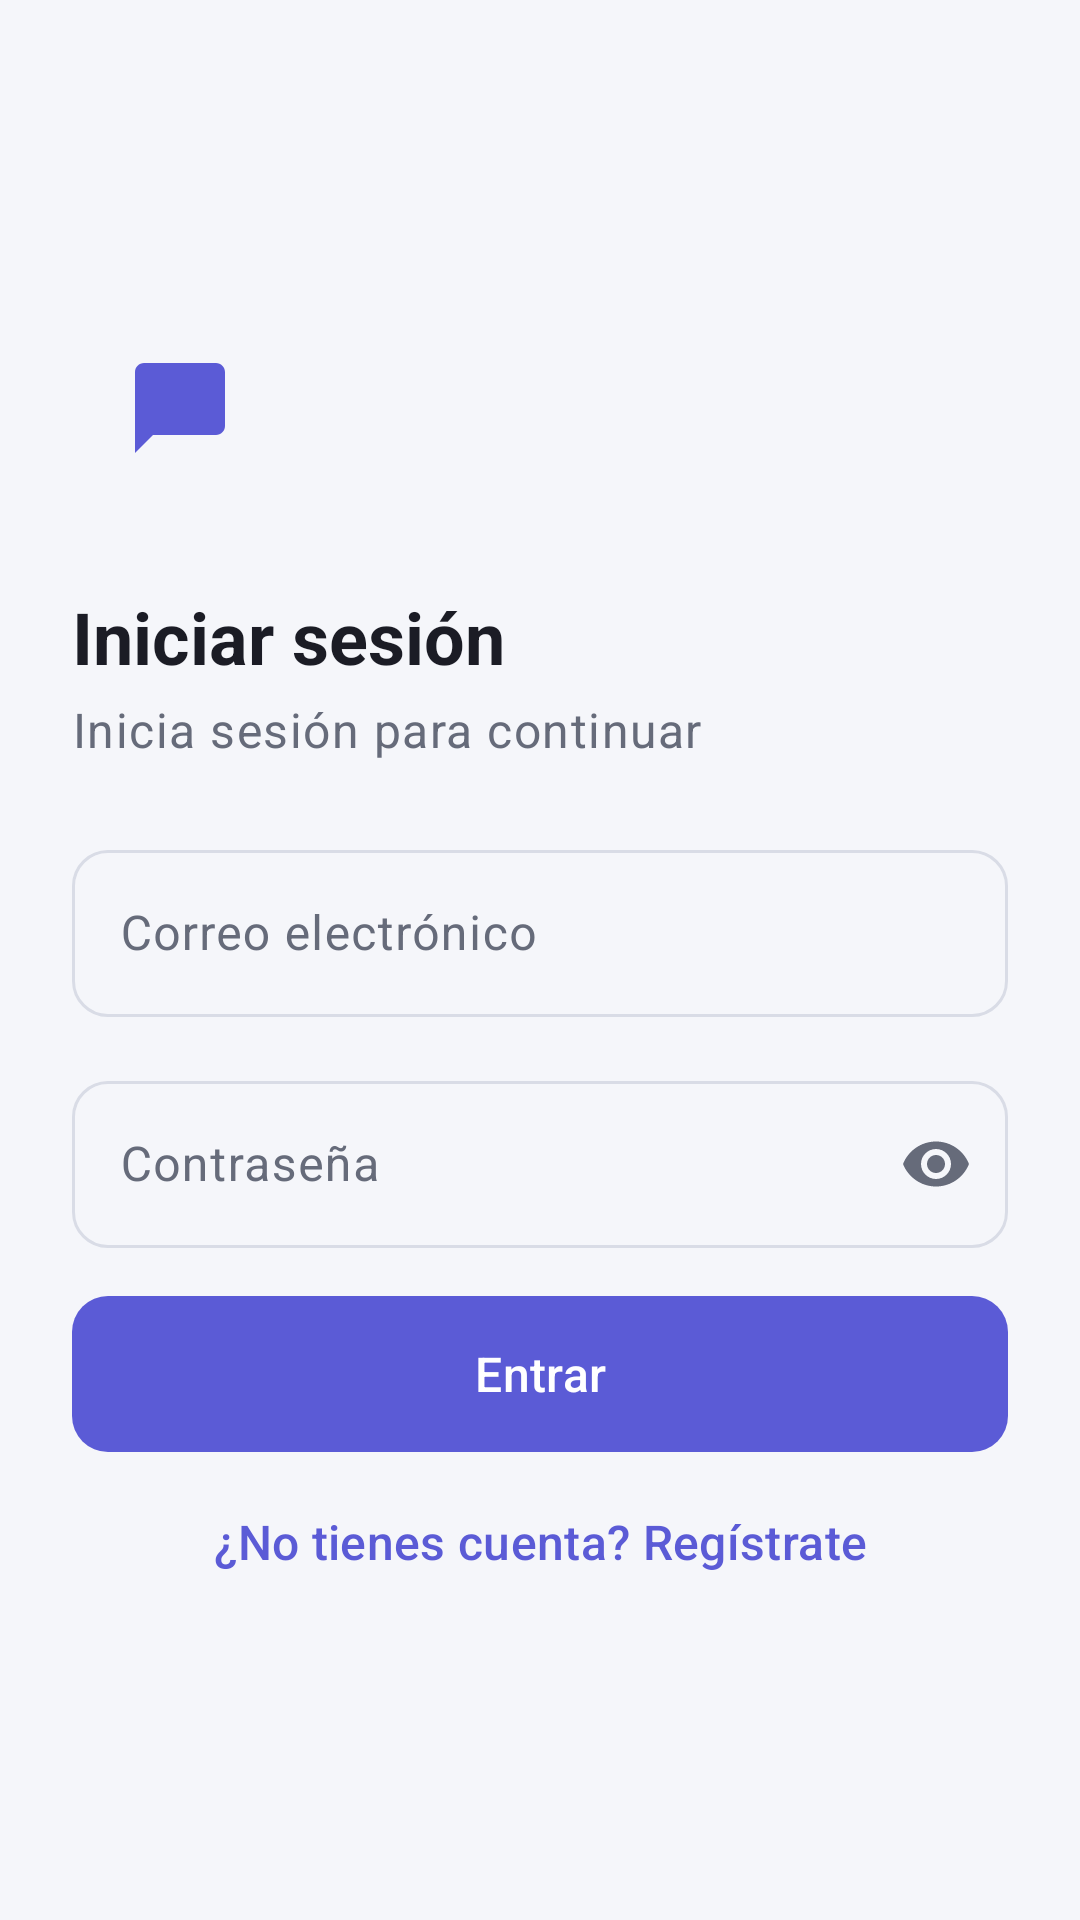

Layout XML and referenced resources for this Android screen:
<!-- AndroidManifest.xml: application theme Theme.ChatFirebase -->
<!-- res/layout/activity_login.xml -->
<?xml version="1.0" encoding="utf-8"?>
<ScrollView xmlns:android="http://schemas.android.com/apk/res/android"
    xmlns:app="http://schemas.android.com/apk/res-auto"
    android:layout_width="match_parent"
    android:layout_height="match_parent"
    android:fillViewport="true"
    android:fitsSystemWindows="true">

    <androidx.constraintlayout.widget.ConstraintLayout
        android:layout_width="match_parent"
        android:layout_height="wrap_content"
        android:padding="@dimen/space_l">

        <ImageView
            android:id="@+id/ivLogo"
            android:layout_width="@dimen/logo_size"
            android:layout_height="@dimen/logo_size"
            android:background="@drawable/bg_logo"
            android:contentDescription="@null"
            android:padding="@dimen/logo_padding"
            android:src="@drawable/ic_chat"
            app:layout_constraintBottom_toTopOf="@id/tvTitle"
            app:layout_constraintStart_toStartOf="parent"
            app:layout_constraintTop_toTopOf="parent"
            app:layout_constraintVertical_chainStyle="packed"
            app:tint="@color/primary" />

        <TextView
            android:id="@+id/tvTitle"
            android:layout_width="wrap_content"
            android:layout_height="wrap_content"
            android:layout_marginTop="@dimen/space_l"
            android:text="@string/login_title"
            android:textAppearance="@style/TextAppearance.Chat.Title"
            app:layout_constraintBottom_toTopOf="@id/tvSubtitle"
            app:layout_constraintStart_toStartOf="parent"
            app:layout_constraintTop_toBottomOf="@id/ivLogo" />

        <TextView
            android:id="@+id/tvSubtitle"
            android:layout_width="wrap_content"
            android:layout_height="wrap_content"
            android:layout_marginTop="@dimen/space_xs"
            android:text="@string/login_subtitle"
            android:textAppearance="@style/TextAppearance.Chat.Body"
            android:textColor="@color/on_surface_variant"
            app:layout_constraintBottom_toTopOf="@id/tilEmail"
            app:layout_constraintStart_toStartOf="parent"
            app:layout_constraintTop_toBottomOf="@id/tvTitle" />

        <com.google.android.material.textfield.TextInputLayout
            android:id="@+id/tilEmail"
            android:layout_width="0dp"
            android:layout_height="wrap_content"
            android:layout_marginTop="@dimen/space_l"
            android:hint="@string/hint_email"
            app:layout_constraintBottom_toTopOf="@id/tilPassword"
            app:layout_constraintEnd_toEndOf="parent"
            app:layout_constraintStart_toStartOf="parent"
            app:layout_constraintTop_toBottomOf="@id/tvSubtitle">

            <com.google.android.material.textfield.TextInputEditText
                android:id="@+id/etEmail"
                android:layout_width="match_parent"
                android:layout_height="wrap_content"
                android:inputType="textEmailAddress" />
        </com.google.android.material.textfield.TextInputLayout>

        <com.google.android.material.textfield.TextInputLayout
            android:id="@+id/tilPassword"
            android:layout_width="0dp"
            android:layout_height="wrap_content"
            android:layout_marginTop="@dimen/space_m"
            android:hint="@string/hint_password"
            app:endIconMode="password_toggle"
            app:layout_constraintBottom_toTopOf="@id/tvError"
            app:layout_constraintEnd_toEndOf="parent"
            app:layout_constraintStart_toStartOf="parent"
            app:layout_constraintTop_toBottomOf="@id/tilEmail">

            <com.google.android.material.textfield.TextInputEditText
                android:id="@+id/etPassword"
                android:layout_width="match_parent"
                android:layout_height="wrap_content"
                android:inputType="textPassword" />
        </com.google.android.material.textfield.TextInputLayout>

        <TextView
            android:id="@+id/tvError"
            android:layout_width="0dp"
            android:layout_height="wrap_content"
            android:layout_marginTop="@dimen/space_m"
            android:textAppearance="@style/TextAppearance.Chat.Body"
            android:textColor="@color/error"
            android:visibility="gone"
            app:layout_constraintBottom_toTopOf="@id/progressBar"
            app:layout_constraintEnd_toEndOf="parent"
            app:layout_constraintStart_toStartOf="parent"
            app:layout_constraintTop_toBottomOf="@id/tilPassword" />

        <com.google.android.material.progressindicator.CircularProgressIndicator
            android:id="@+id/progressBar"
            android:layout_width="wrap_content"
            android:layout_height="wrap_content"
            android:layout_marginTop="@dimen/space_m"
            android:indeterminate="true"
            android:visibility="gone"
            app:layout_constraintBottom_toTopOf="@id/btnLogin"
            app:layout_constraintEnd_toEndOf="parent"
            app:layout_constraintStart_toStartOf="parent"
            app:layout_constraintTop_toBottomOf="@id/tvError" />

        <com.google.android.material.button.MaterialButton
            android:id="@+id/btnLogin"
            android:layout_width="0dp"
            android:layout_height="wrap_content"
            android:layout_marginTop="@dimen/space_m"
            android:text="@string/btn_login"
            app:layout_constraintBottom_toTopOf="@id/btnGoRegister"
            app:layout_constraintEnd_toEndOf="parent"
            app:layout_constraintStart_toStartOf="parent"
            app:layout_constraintTop_toBottomOf="@id/progressBar" />

        <com.google.android.material.button.MaterialButton
            android:id="@+id/btnGoRegister"
            style="@style/Widget.Chat.Button.Text"
            android:layout_width="0dp"
            android:layout_height="wrap_content"
            android:layout_marginTop="@dimen/space_xs"
            android:text="@string/btn_go_register"
            app:layout_constraintBottom_toBottomOf="parent"
            app:layout_constraintEnd_toEndOf="parent"
            app:layout_constraintStart_toStartOf="parent"
            app:layout_constraintTop_toBottomOf="@id/btnLogin" />
    </androidx.constraintlayout.widget.ConstraintLayout>
</ScrollView>
<!-- resources referenced by this layout -->
<resources>
  <color name="error">#D63B4A</color>
  <color name="on_surface_variant">#666B7A</color>
  <color name="primary">#5B5BD6</color>
  <dimen name="logo_padding">18dp</dimen>
  <dimen name="logo_size">72dp</dimen>
  <dimen name="space_l">24dp</dimen>
  <dimen name="space_m">16dp</dimen>
  <dimen name="space_xs">4dp</dimen>
  <!-- drawable ic_chat (drawable) -->
  <vector xmlns:android="http://schemas.android.com/apk/res/android"
      android:width="24dp"
      android:height="24dp"
      android:tint="?attr/colorControlNormal"
      android:viewportWidth="24"
      android:viewportHeight="24">
      <path
          android:fillColor="#FF000000"
          android:pathData="M20,2H4c-1.1,0 -2,0.9 -2,2v18l4,-4h14c1.1,0 2,-0.9 2,-2V4c0,-1.1 -0.9,-2 -2,-2z" />
  </vector>
  <string name="btn_go_register">¿No tienes cuenta? Regístrate</string>
  <string name="btn_login">Entrar</string>
  <string name="hint_email">Correo electrónico</string>
  <string name="hint_password">Contraseña</string>
  <string name="login_subtitle">Inicia sesión para continuar</string>
  <string name="login_title">Iniciar sesión</string>
  <style name="TextAppearance.Chat.Body" parent="TextAppearance.Material3.BodyLarge">
          <item name="android:textSize">@dimen/text_body</item>
          <item name="android:textColor">@color/on_surface</item>
      </style>
  <style name="TextAppearance.Chat.Title" parent="TextAppearance.Material3.HeadlineSmall">
          <item name="android:textSize">@dimen/text_title</item>
          <item name="android:textStyle">bold</item>
          <item name="android:textColor">@color/on_surface</item>
      </style>
  <style name="Widget.Chat.Button.Text" parent="Widget.Material3.Button.TextButton">
          <item name="cornerRadius">@dimen/radius_m</item>
          <item name="android:minHeight">@dimen/button_height</item>
          <item name="android:insetTop">0dp</item>
          <item name="android:insetBottom">0dp</item>
          <item name="android:textSize">@dimen/text_body</item>
          <item name="android:textAllCaps">false</item>
      </style>
  <style name="Theme.ChatFirebase" parent="Base.Theme.ChatFirebase" />
  <dimen name="text_body">16sp</dimen>
  <color name="on_surface">#1B1C25</color>
  <dimen name="text_title">24sp</dimen>
  <dimen name="radius_m">12dp</dimen>
  <dimen name="button_height">52dp</dimen>
  <color name="on_primary">#FFFFFF</color>
  <color name="primary_container">#E8E8FB</color>
  <color name="on_primary_container">#2B2B8F</color>
  <color name="secondary">#0D8A7E</color>
  <color name="on_secondary">#FFFFFF</color>
  <color name="surface">#FFFFFF</color>
  <color name="surface_variant">#ECEEF4</color>
  <color name="outline">#D9DCE6</color>
  <color name="background">#F5F6FA</color>
  <style name="Widget.Chat.Button" parent="Widget.Material3.Button">
          <item name="cornerRadius">@dimen/radius_m</item>
          <item name="android:minHeight">@dimen/button_height</item>
          <item name="android:insetTop">0dp</item>
          <item name="android:insetBottom">0dp</item>
          <item name="android:textSize">@dimen/text_body</item>
          <item name="android:textAllCaps">false</item>
      </style>
  <style name="Widget.Chat.TextInputLayout" parent="Widget.Material3.TextInputLayout.OutlinedBox">
          <item name="boxCornerRadiusTopStart">@dimen/radius_m</item>
          <item name="boxCornerRadiusTopEnd">@dimen/radius_m</item>
          <item name="boxCornerRadiusBottomStart">@dimen/radius_m</item>
          <item name="boxCornerRadiusBottomEnd">@dimen/radius_m</item>
      </style>
</resources>
